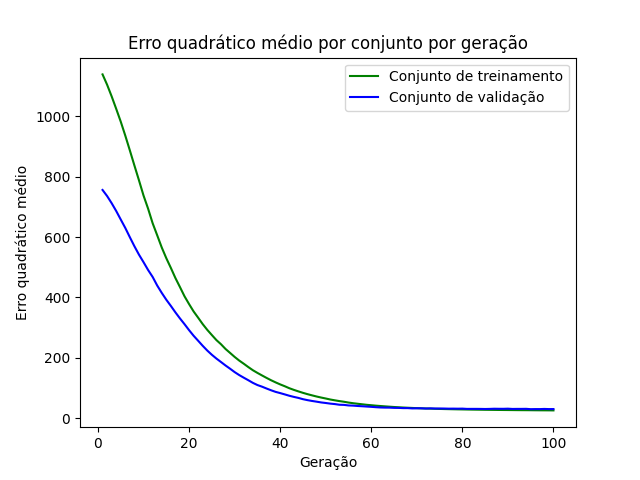

The table this chart was drawn from, first rows:
epoch, loss_train, loss_val
1, 1139, 756
2, 1105, 735.9
3, 1066, 712.2
4, 1025, 686.3
5, 982.1, 658
6, 935.7, 630
7, 886.8, 599.3
8, 836.9, 569.5
9, 787.8, 541.7
10, 737.4, 516.8
11, 694.1, 491
12, 645.7, 467.9
13, 605.9, 439.5
14, 565.4, 415.1
15, 529.9, 392.4
16, 497.8, 371.9
17, 464.2, 350.6
18, 434.3, 330.5
19, 403.7, 311.5
20, 378, 291.6
21, 353.5, 273
22, 332.7, 256.4
23, 311.5, 239.7
24, 292.5, 224
25, 275.5, 210.1
26, 258.8, 197.6
27, 245.1, 186.2
28, 229.4, 174.7
29, 216.3, 164
30, 203.1, 152.8
31, 191, 143
32, 180.5, 134.3
33, 169.5, 125.9
34, 159, 117.2
35, 150.1, 109.9
36, 141.8, 104.6
37, 133.6, 98.45
38, 125.8, 92.57
39, 118.7, 87.26
40, 112, 83.25
41, 106, 78.91
42, 99.42, 74.46
43, 93.92, 70.66
44, 88.87, 67.27
45, 84.07, 63.07
46, 79.69, 59.87
47, 75.73, 57.18
48, 71.89, 54.81
49, 68.46, 52.26
50, 65.34, 50.44
51, 61.99, 48.37
52, 59.3, 46.85
53, 56.76, 44.66
54, 54.56, 44.18
55, 51.91, 42.36
56, 49.74, 41.73
57, 47.93, 40.55
58, 46.14, 39.69
59, 44.41, 38.7
60, 43.02, 37.76
... 40 more rows
